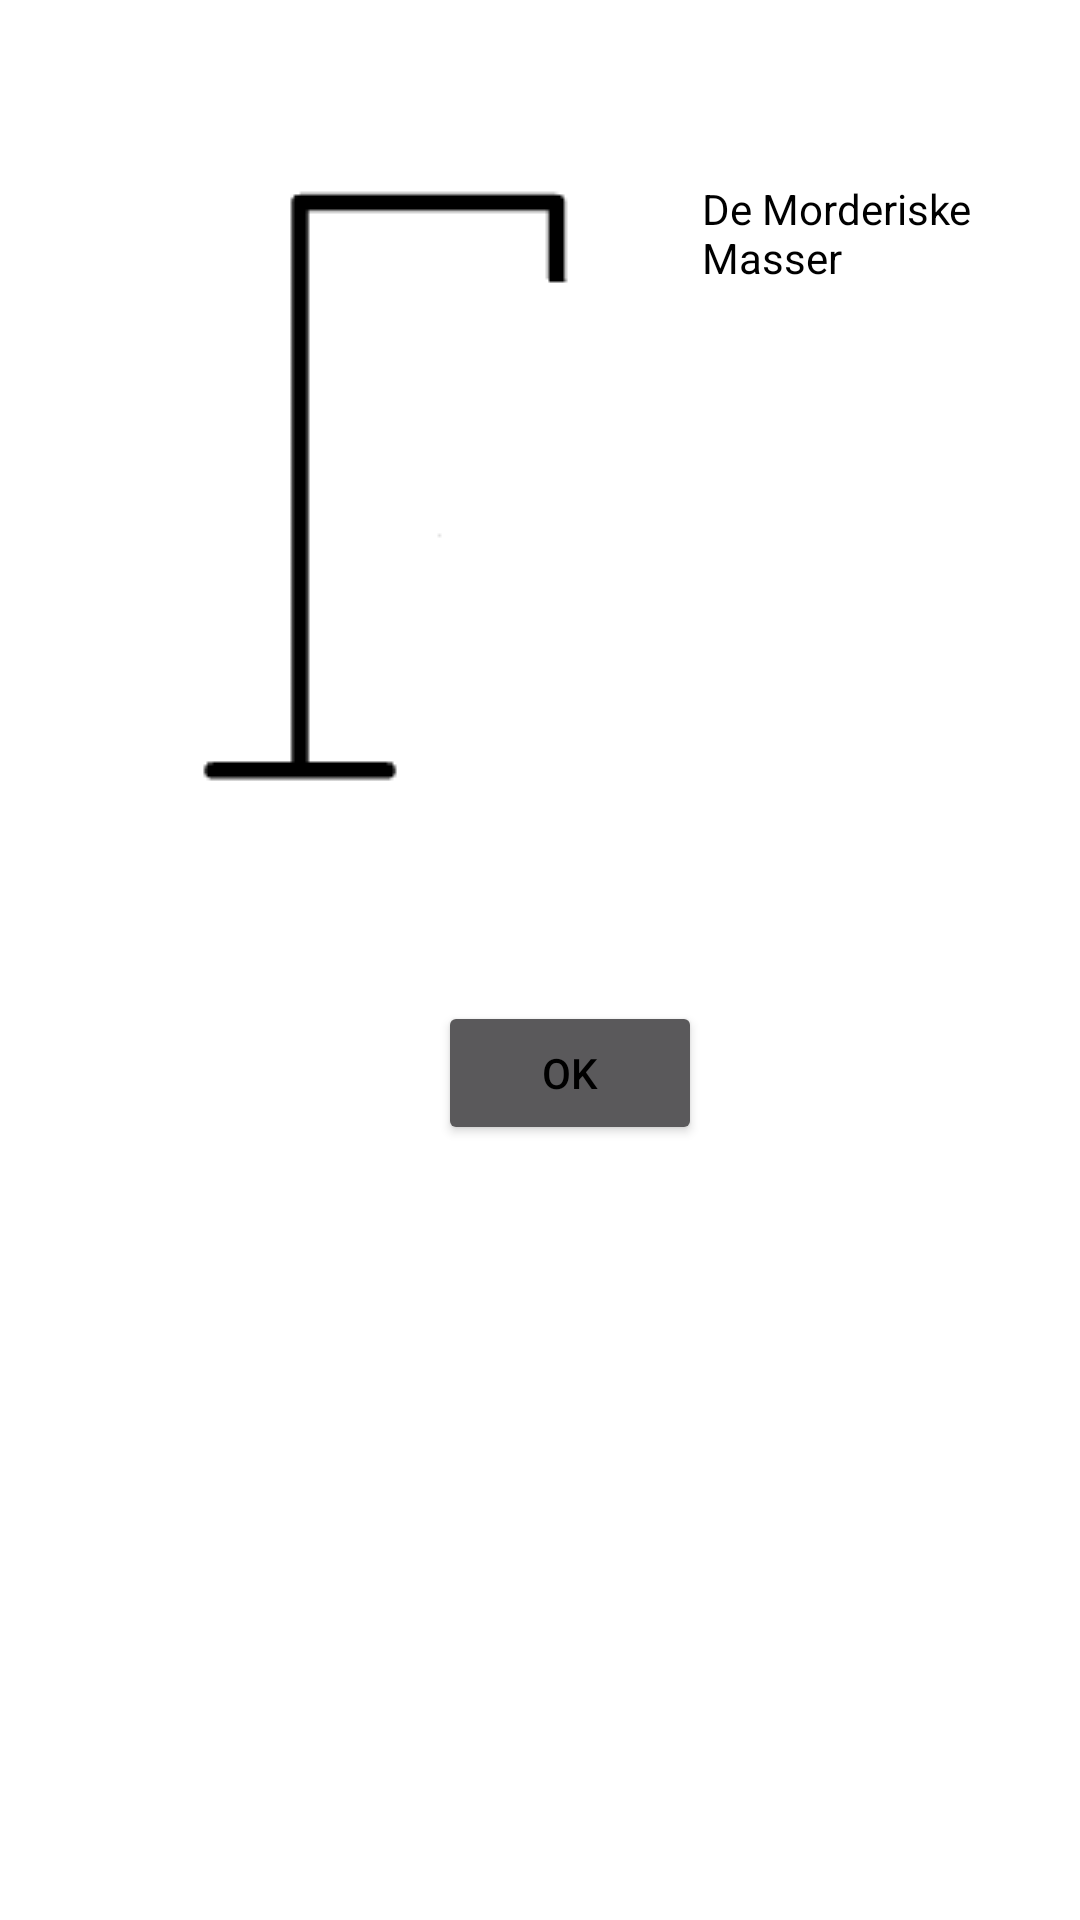

Layout XML and referenced resources for this Android screen:
<!-- AndroidManifest.xml: application theme AppTheme -->
<!-- res/layout/activity_play.xml -->
<?xml version="1.0" encoding="utf-8"?>
<RelativeLayout xmlns:android="http://schemas.android.com/apk/res/android"
    xmlns:tools="http://schemas.android.com/tools" android:layout_width="match_parent"
    android:layout_height="match_parent" android:paddingLeft="@dimen/activity_horizontal_margin"
    android:paddingRight="@dimen/activity_horizontal_margin"
    android:paddingTop="@dimen/activity_vertical_margin"
    android:paddingBottom="@dimen/activity_vertical_margin"
    android:background="#FFFFFFFF"
    tools:context="com.undyingideas.thor.skafottet.OldActivities.Play">

    <ImageView
        android:layout_width="wrap_content"
        android:layout_height="wrap_content"
        android:id="@+id/galgen"
        android:src="@mipmap/galge"

        android:layout_alignParentTop="true"
        android:layout_alignParentStart="true"
        android:layout_marginStart="48dp"
        android:layout_marginTop="44dp" />

    <TextView
        android:layout_width="wrap_content"
        android:layout_height="wrap_content"
        android:textAppearance="?android:attr/textAppearanceLarge"
        android:id="@+id/synligtOrd"
        android:layout_below="@+id/galgen"
        android:layout_alignStart="@+id/galgen"
        android:layout_alignEnd="@+id/galgen" />

    <EditText
        android:layout_width="wrap_content"
        android:layout_height="wrap_content"
        android:id="@+id/gaet"
        android:layout_below="@+id/synligtOrd"
        android:layout_alignStart="@+id/synligtOrd"
        android:layout_marginTop="46dp"
        android:minWidth="40dp" />

    <Button
        android:layout_width="wrap_content"
        android:layout_height="wrap_content"
        android:text="Ok"
        android:id="@+id/InputBtn"
        android:textColor="#000000"
        android:layout_alignBottom="@+id/gaet"
        android:layout_alignEnd="@+id/synligtOrd" />

    <TextView
        android:layout_width="wrap_content"
        android:layout_height="wrap_content"
        android:id="@+id/usedLetters"
        android:layout_alignBottom="@+id/galgen"
        android:layout_alignParentEnd="true"
        android:layout_toEndOf="@+id/galgen"
        android:layout_below="@+id/Lulz" />

    <TextView
        android:layout_width="wrap_content"
        android:layout_height="wrap_content"
        android:text="De Morderiske Masser"
        android:id="@+id/Lulz"
        android:layout_alignTop="@+id/galgen"
        android:layout_toEndOf="@+id/galgen"
        android:alpha="8"
        android:autoText="true"
        android:textColor="#000000" />

    <ImageView
        style = "@style/background"
        android:layout_width="match_parent"
        android:layout_height="match_parent"
        android:id="@+id/imageView2"
        android:baselineAlignBottom="true"
        android:alpha="0.1"
        android:layout_alignParentTop="true"
        android:layout_alignParentStart="true" />

    <TextView
        android:layout_width="wrap_content"
        android:layout_height="wrap_content"
        android:textAppearance="?android:attr/textAppearanceMedium"
        android:id="@+id/statusText"
        android:layout_alignBottom="@+id/InputBtn"
        android:layout_toEndOf="@+id/InputBtn" />
</RelativeLayout>
<!-- resources referenced by this layout -->
<resources>
  <dimen name="activity_horizontal_margin">16dp</dimen>
  <dimen name="activity_vertical_margin">16dp</dimen>
  <!-- mipmap galge: png bitmap (drawable, 316 bytes) -->
  <style name="AppTheme" parent="Theme.AppCompat.NoActionBar">
          
          <item name="colorPrimary">@color/colorPrimary</item>
          <item name="colorPrimaryDark">@color/colorPrimaryDark</item>
          <item name="colorAccent">@color/colorAccent</item>
          <item name="android:colorBackground">#000000</item>
          
  
          
          <item name="md_dark_theme">false</item>
          <item name="md_background_color">@android:color/black</item>
          <item name="md_icon">@drawable/icon
              <attr name="md_icon_max_size" format="dimension" />
              <attr name="md_icon_limit_icon_to_default_size" format="boolean" />
          </item>
          <item name="md_title_color">@android:color/white</item>
          <item name="md_content_color">@android:color/white</item>
          <item name="md_link_color">@android:color/black</item>
          <item name="md_positive_color">@android:color/white</item>
          <item name="md_neutral_color">@android:color/white</item>
          <item name="md_negative_color">#eeeeee</item>
          <item name="md_widget_color">@android:color/white</item>
          <item name="md_item_color">@android:color/white</item>
          <item name="md_divider_color">@android:color/black</item>
          <item name="md_btn_ripple_color">#000000</item>
          <item name="md_list_selector">@drawable/md_selector_dark</item>
          <item name="md_btn_stacked_selector">@drawable/md_selector</item>
          <item name="md_btn_positive_selector">@drawable/md_selector</item>
          <item name="md_btn_neutral_selector">@drawable/md_selector</item>
          <item name="md_btn_negative_selector">@drawable/md_selector</item>
          <item name="md_title_gravity">start</item>
          <item name="md_content_gravity">start</item>
          <item name="md_items_gravity">start</item>
          <item name="md_buttons_gravity">start</item>
          <item name="md_btnstacked_gravity">end</item>
          <item name="md_medium_font">Roboto-Bold.ttf</item>
          <item name="md_regular_font">Roboto-Light.ttf</item>
          <item name="android:textColorPrimaryInverse">@color/primary_text_material_light</item>
      </style>
  <color name="colorPrimary">#d32f2f</color>
  <color name="colorPrimaryDark">#000000</color>
  <color name="colorAccent">#d50000</color>
  <!-- drawable icon: png bitmap (drawable-xhdpi, 2542 bytes) -->
  <color name="primary_text_material_light">#e0e0e0</color>
</resources>
